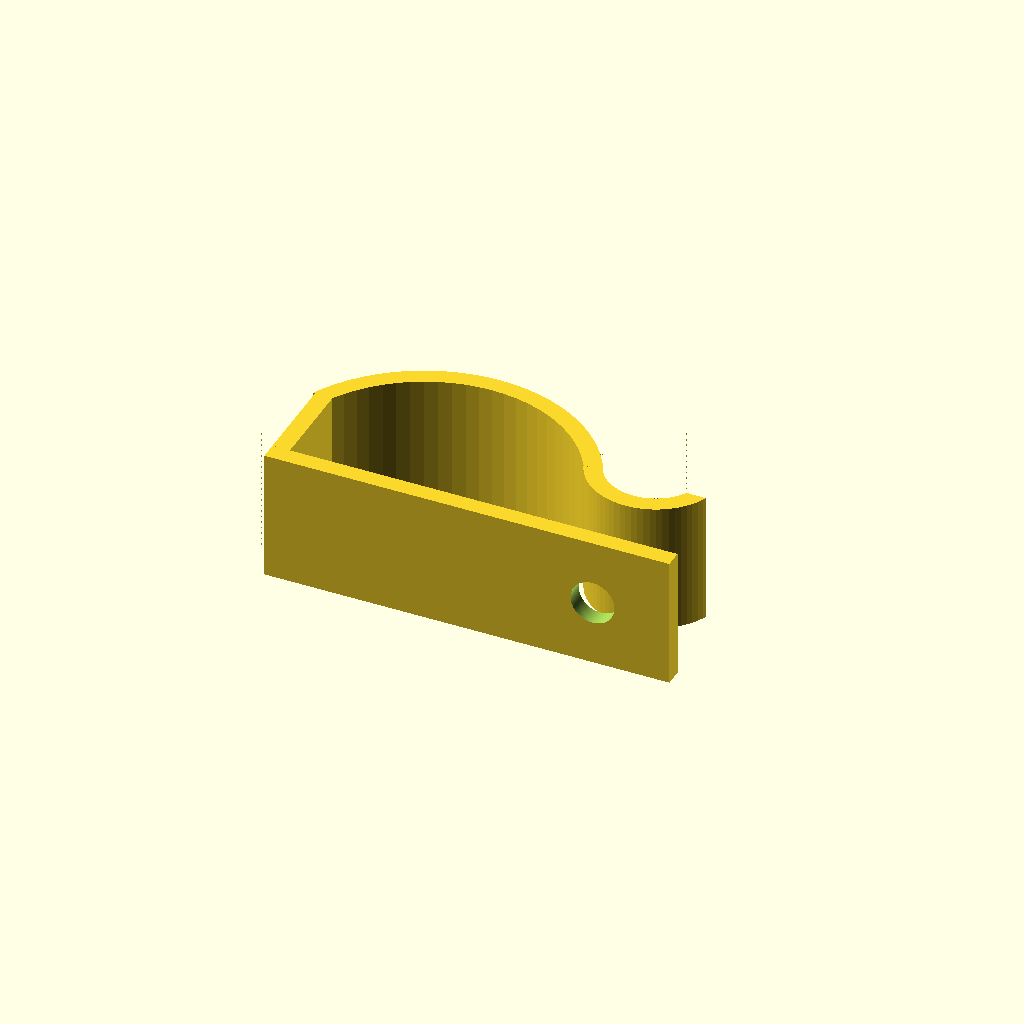
Cell 1: rendered with the file's own defaults.
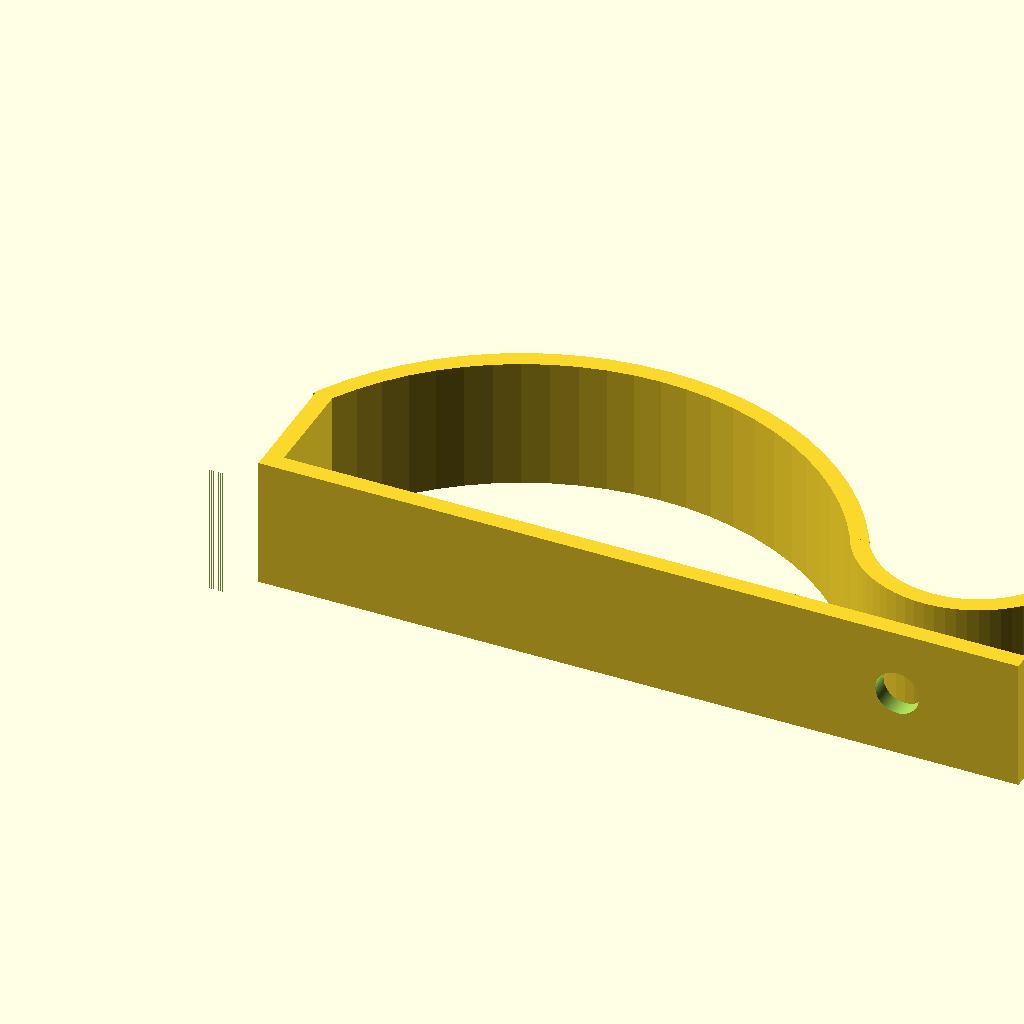
Cell 2: the same model with lens_distance = 71.
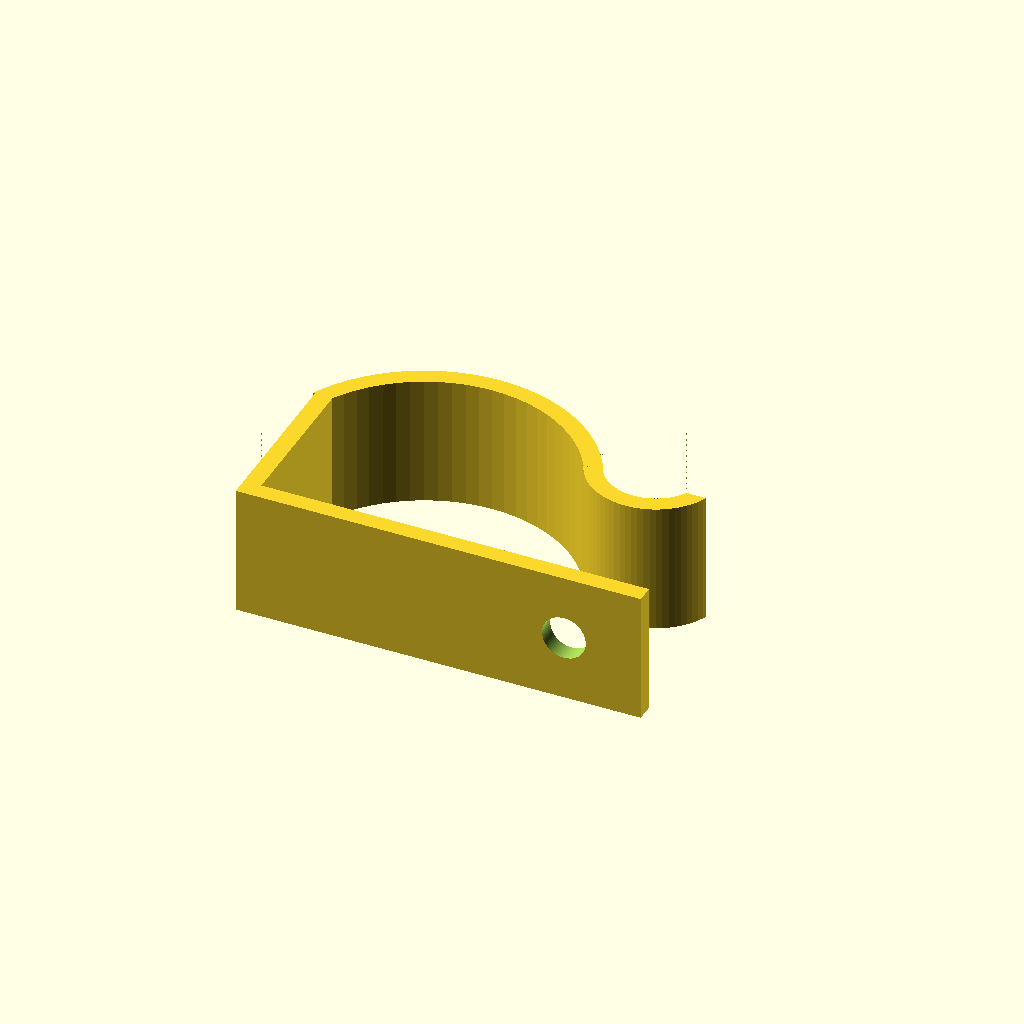
Cell 3: phone_thinkness = 14 (everything else at default).
All cells are drawn from one camera (rotation 55°, 0°, 25°, orthographic, colour scheme Cornfield), so only the parameter changes between them.
OpenSCAD source file scadFiles/1163071/1828359.scad:
lens_distance = 35.5;

lens_radius = 2.5;

phone_thinkness = 7;



clip(lens_distance, lens_radius, phone_thinkness);



module semi_circle_shell(radius, shell_thickness = 2, shell_height = 15) {

    difference() {

        rotate_extrude(convexity = 10, $fn=72) 

            translate([radius, 0, 0]) 

                square([shell_thickness, shell_height]);

        

        outer_radius = radius + shell_thickness;

        

        translate([-outer_radius, -outer_radius, -1])

            cube([outer_radius * 2, outer_radius, shell_height + 2]);

    }

}



module curve_shell(radius, shell_thickness = 2,  shell_height = 15) {

    mask_thickness = radius * 0.5;

         

    translate([0, -mask_thickness, 0]) difference() {

        semi_circle_shell(radius, shell_thickness, shell_height);

        

        width = radius + shell_thickness;

        

        translate([-width, 0, -shell_thickness / 2]) 

            cube([width * 2, mask_thickness, shell_height + shell_thickness]);

    }   

}



module wave(l1, l2, shell_thickness = 2, shell_height = 15) {

    square_root_of_3 = 1.732050807568877;

    r1 = 2 * l1 / square_root_of_3;

    r2 = 2 * l2 / square_root_of_3;

    

    translate([l2 + shell_thickness, 0, 0]) 

        curve_shell(r2, shell_thickness, shell_height);

        

    mirror([0, 1, 0]) 

        translate([l1 + 2 * (shell_thickness + l2) + 0.2, 0, 0]) 

            curve_shell(r1, shell_thickness, shell_height);

}



module clip(lens_distance, lens_radius, phone_thickness, shell_thickness = 2, shell_height = 15) {

    l1 = (lens_distance - shell_thickness) / 7;

    l2 = 3 * l1;

    

    square_root_of_3 = 1.732050807568877;

    r1 = 2 * l1 / square_root_of_3;

    

    y_offset = r1 * 0.25 + shell_thickness + phone_thickness;   



    difference() {

        union() {

           wave(l1, l2, shell_thickness, shell_height);



           translate([0, -(phone_thickness + r1 * 0.25 + 2 * shell_thickness), 0]) 

               cube([(l1 + l2) * 2 + shell_thickness * 4, shell_thickness, shell_height]);

           

           translate([0, -y_offset, 0]) cube([shell_thickness, y_offset, shell_height]);

        }

        

        translate([lens_distance + shell_thickness, -y_offset + 2, shell_height / 2]) 

            rotate([90, 0, 0]) 

                cylinder(r=lens_radius, h=6, $fn=72);

    }

}
Parameter table extracted from the source (name, type, default, range or options):
lens_distance: number, default 35.5
lens_radius: number, default 2.5
phone_thinkness: number, default 7
